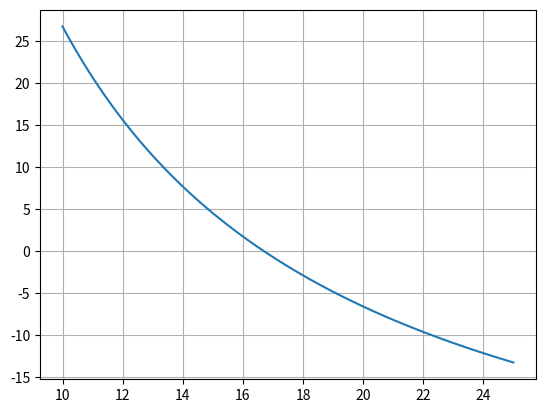

Here is the Python script that generated this plot:
#!/usr/bin/env python3
# -*- coding: utf-8 -*-
"""
Created on Tue Aug 14 08:48:16 2018
@author: memoherrera

Metodo grafico de convergencia
Biseccion

Dado un rango inicial donde haya un cambio de signo, dividir el
rango por la mitad hasta encontrar la raiz
Ejemplo con la ecuacion :
*Calcular el coeficiente de arrastre con los siguientes datos*
m = 68.1 kg
v = 40 m/s
t = 10 s
g = 9.8 m/s^2
f(c) = ((g*m)/c)*(1-e^((-m*c)/10)*-v 
"""
import math
import numpy as np
import matplotlib.pyplot as plt

def fun(c):
    return (667.38/c)*(1- math.exp(-6.81*c)) -40

#Elegir valores iniciales x0 y x1 
#Donde haya un cambio de signo

xarray = np.linspace(10,25,100)
yarray = np.zeros(100)

for i in range(100):
    yarray[i] = fun(xarray[i])

plt.plot(xarray,yarray)
plt.grid()

#print(fun(14))

x0 = 10
x1 = 25

for i in range(100):
    f0 = fun(x0)
    f1 = fun(x1)
    if f0*f1 > 0 :
        print("No hay raiz en este rango: "+f0+" , "+f1)
        break
    x = (x0+x1)/2
    fx = fun(x)
    if fx*f1 < 0:
        x0 = x
    else:
        x1 = x
    
    if abs(fx) < 0.001:
        break
print("La raiz es %.5f"%x0)

